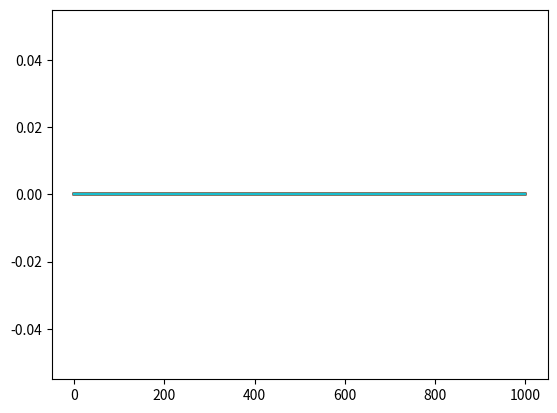

Source code (Python):
import numpy as np
import matplotlib.pyplot as plt

# --- Constants and operators ---
# Basis states
zero = np.array([[1], [0]], dtype=complex)
one = np.array([[0], [1]], dtype=complex)

# Pauli matrices
X = np.array([[0, 1], [1, 0]], dtype=complex)
Z = np.array([[1, 0], [0, -1]], dtype=complex)

# Hadamard operator
H = (1/np.sqrt(2)) * np.array([[1, 1], [1, -1]], dtype=complex)

# Annihilation (sigma-) and creation (sigma+) operators
sigma_minus = np.array([[0, 1], [0, 0]], dtype=complex)
sigma_plus = np.array([[0, 0], [1, 0]], dtype=complex)

# --- State initialization ---
def create_qubit_state(alpha, beta):
    state = np.array([[alpha], [beta]], dtype=complex)
    norm = np.linalg.norm(state)
    return state / norm

# --- Inner product helper ---
def inner_product(state1, op, state2):
    return (state1.conj().T @ op @ state2).item()

# --- WFMC: single time step ---
def wfmc_step(psi, H, collapse_ops, tau):
    probs = [tau * inner_product(psi, c.conj().T @ c, psi).real for c in collapse_ops]
    p0 = 1 - sum(probs)
    P = [p0]
    for p in probs:
        P.append(P[-1] + p)
    
    r = np.random.rand()
    mu_bar = next(i for i, val in enumerate(P) if r < val) - 1
    
    if mu_bar == -1:  # No jump
        effective_H = H - 0.5j * sum(c.conj().T @ c for c in collapse_ops)
        psi_new = (np.eye(2) - 1j * tau * effective_H) @ psi
        psi_new /= np.linalg.norm(psi_new)
    else:  # Jump occurred
        c_mu = collapse_ops[mu_bar]
        psi_new = c_mu @ psi
        psi_new /= np.linalg.norm(psi_new)
    
    return psi_new

# --- WFMC: full trajectory ---
def simulate_trajectory(psi0, H, collapse_ops, tau, t_max):
    steps = int(t_max / tau)
    psi = psi0.copy()
    probs_1 = [np.abs(one.conj().T @ psi)**2]

    for _ in range(steps):
        psi = wfmc_step(psi, H, collapse_ops, tau)
        probs_1.append(np.abs(one.conj().T @ psi)**2)

    return probs_1


# Parameters
gamma = 1.0
tau = 0.01
t_max = 10 / gamma
H = np.zeros((2, 2), dtype=complex)  # No Hamiltonian for decay-only case
collapse_ops = [np.sqrt(gamma) * sigma_minus]

# Initial state: |1>
psi0 = zero.copy()

t_arr = []
for i in range(100):
    trajectory = simulate_trajectory(psi0, H, collapse_ops, tau, t_max)
    trajectory = np.array(trajectory)[:,0,0]
    t_arr.append(trajectory)

for i in range(100):
    plt.plot(t_arr[i])

plt.show()